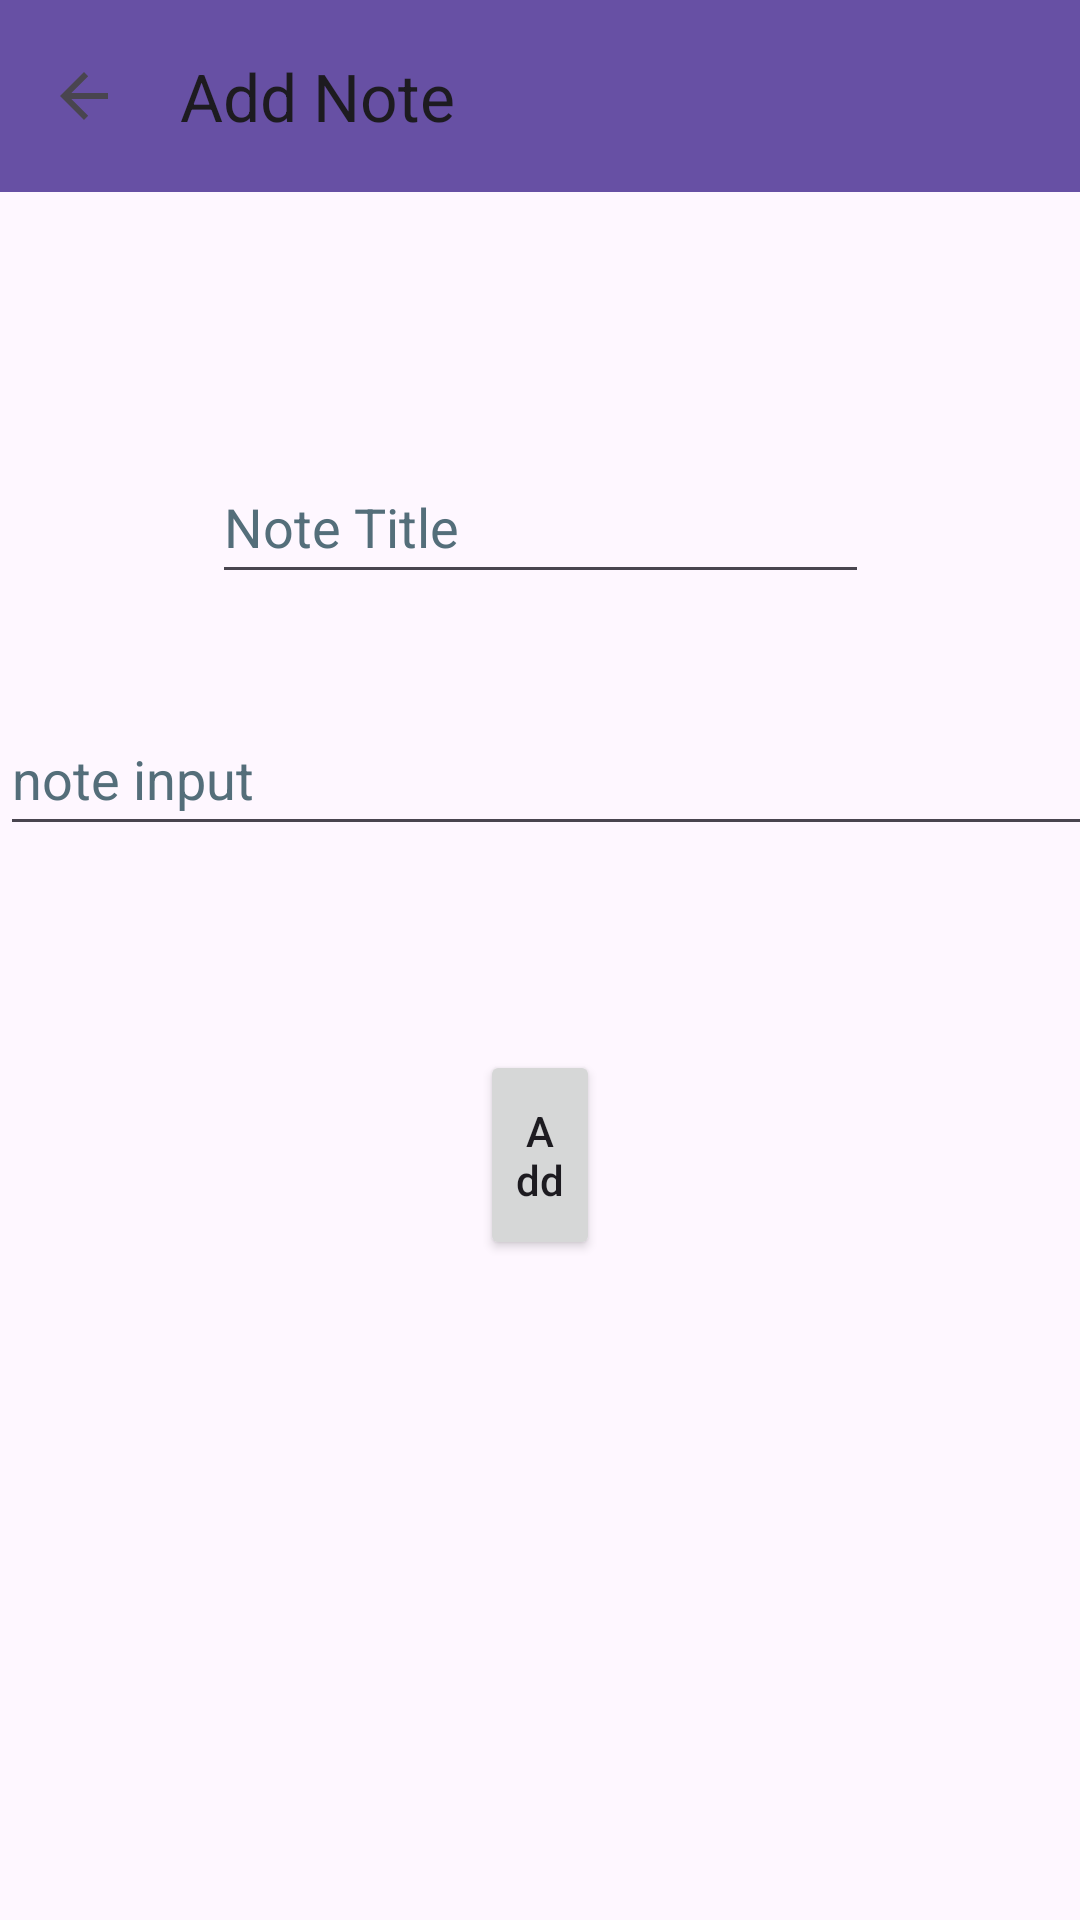

The Android layout XML behind this screen, and the referenced resources:
<!-- AndroidManifest.xml: activity theme Theme.NotitiesApplication -->
<!-- res/layout/activity_add.xml -->
<?xml version="1.0" encoding="utf-8"?>
<androidx.constraintlayout.widget.ConstraintLayout xmlns:android="http://schemas.android.com/apk/res/android"
    xmlns:app="http://schemas.android.com/apk/res-auto"
    xmlns:tools="http://schemas.android.com/tools"
    android:layout_width="match_parent"
    android:layout_height="match_parent"
    tools:context=".AddActivity">

    <androidx.appcompat.widget.Toolbar
        android:id="@+id/toolbar_add"
        android:layout_width="0dp"
        android:layout_height="?attr/actionBarSize"
        android:background="?attr/colorPrimary"
        app:layout_constraintEnd_toEndOf="parent"
        app:layout_constraintStart_toStartOf="parent"
        app:layout_constraintTop_toTopOf="parent"
        app:popupTheme="@style/ThemeOverlay.AppCompat.Light"
        app:title="Add Note"
        app:navigationIcon="?android:attr/homeAsUpIndicator" />

    <EditText
        android:id="@+id/title_input"
        android:layout_width="219dp"
        android:layout_height="48dp"
        android:layout_marginTop="150dp"
        android:ems="10"
        android:hint="@string/note_title"
        android:inputType="textPersonName"
        android:textColorHint="#546E7A"
        app:layout_constraintEnd_toEndOf="parent"
        app:layout_constraintStart_toStartOf="parent"
        app:layout_constraintTop_toTopOf="parent"
        android:autofillHints="" />

    <EditText
        android:id="@+id/note_input"
        android:layout_width="407dp"
        android:layout_height="48dp"
        android:layout_marginTop="36dp"
        android:autofillHints=""
        android:ems="10"
        android:hint="@string/note_input"
        android:inputType="text"
        android:minHeight="48dp"
        android:textColorHint="#546E7A"
        app:layout_constraintEnd_toEndOf="parent"
        app:layout_constraintHorizontal_bias="0.0"
        app:layout_constraintStart_toStartOf="parent"
        app:layout_constraintTop_toBottomOf="@+id/title_input"
        tools:ignore="LabelFor" />

    <Button
        android:id="@+id/add_button"
        android:layout_width="match_parent"
        android:layout_height="70dp"
        android:layout_marginStart="160dp"
        android:layout_marginTop="68dp"
        android:layout_marginEnd="160dp"
        android:text="@string/add"
        android:textAllCaps="false"
        app:layout_constraintEnd_toEndOf="parent"
        app:layout_constraintStart_toStartOf="parent"
        app:layout_constraintTop_toBottomOf="@+id/note_input" />
</androidx.constraintlayout.widget.ConstraintLayout>
<!-- resources referenced by this layout -->
<resources>
  <string name="add">Add</string>
  <string name="note_input">note input</string>
  <string name="note_title">Note Title</string>
  <style name="Theme.NotitiesApplication" parent="Base.Theme.NotitiesApplication" />
  <style name="Base.Theme.NotitiesApplication" parent="Theme.Material3.DayNight.NoActionBar">
          
          
      </style>
</resources>
